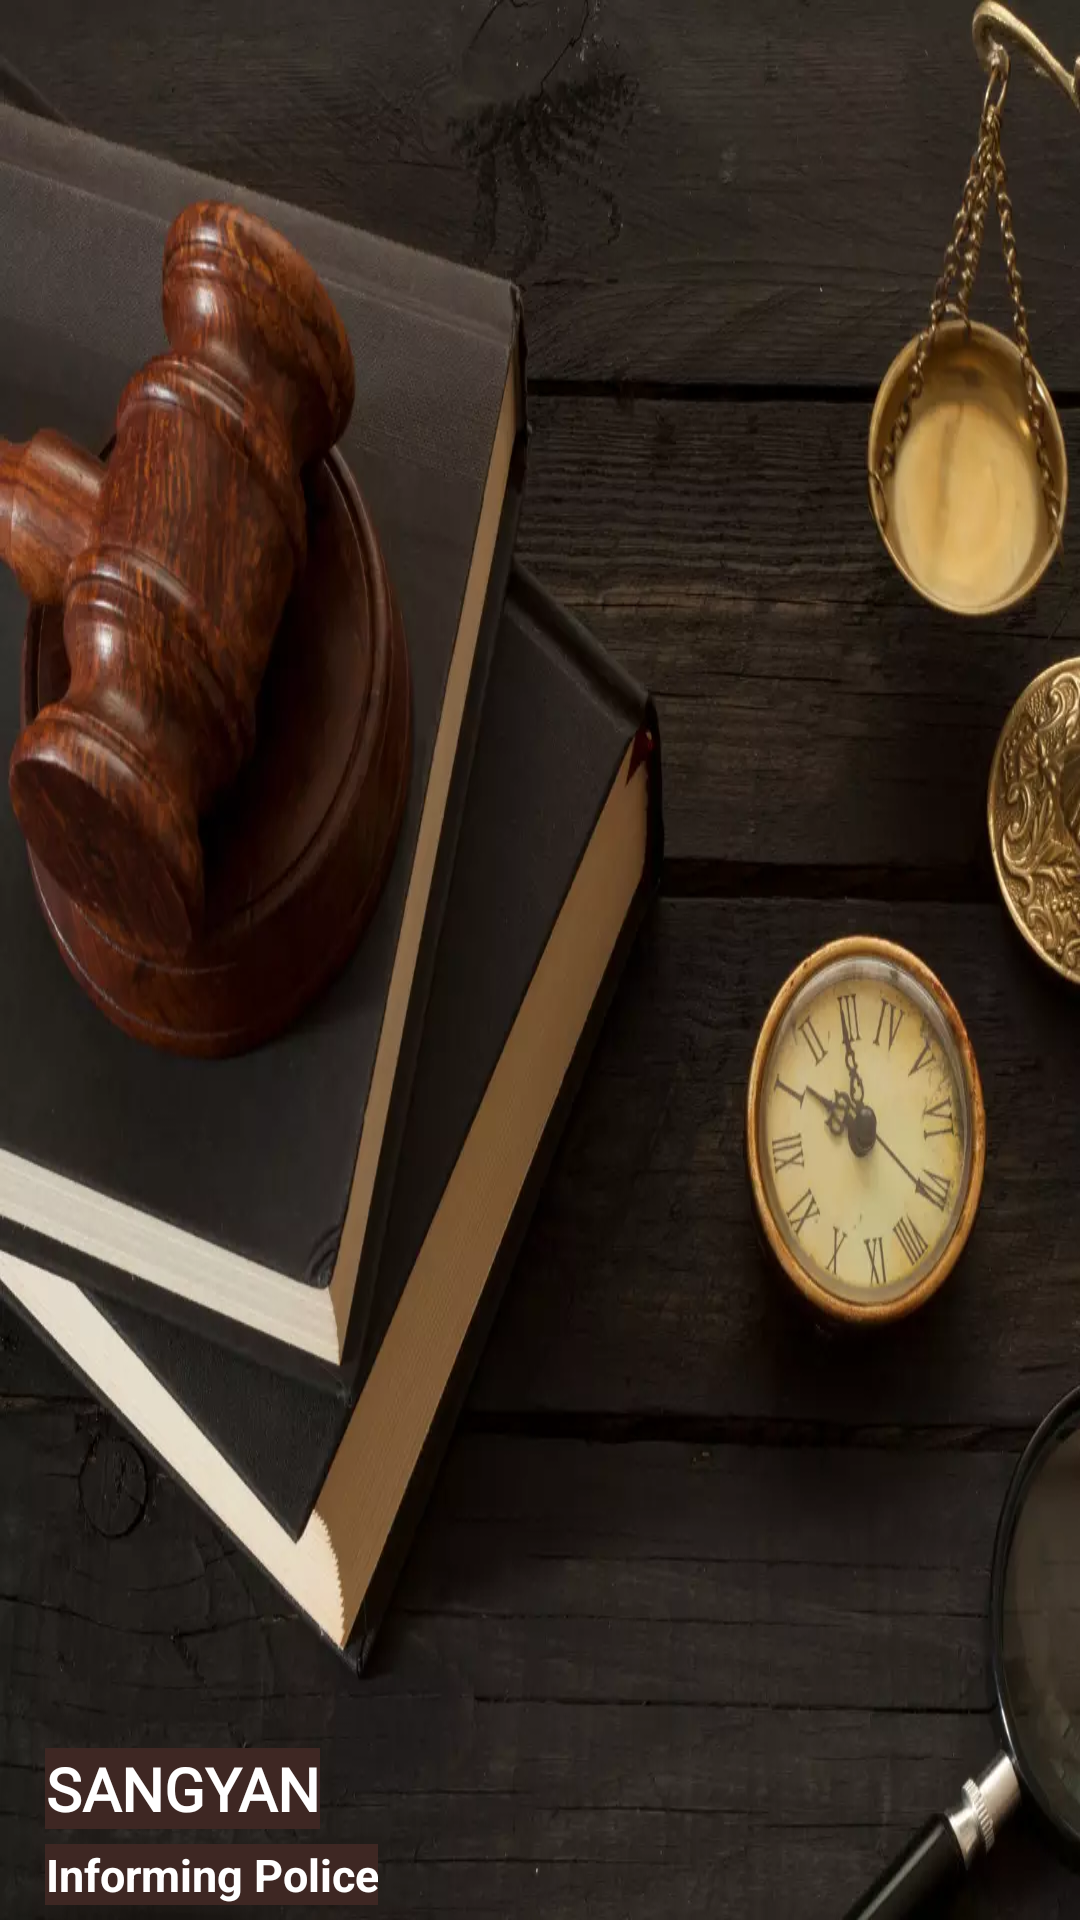

Reconstruct the res/layout file that produces this screen, plus the resources it refers to.
<!-- AndroidManifest.xml: application theme Theme.Design.Light.NoActionBar -->
<!-- res/layout/nav_header_layout.xml -->
<?xml version="1.0" encoding="utf-8"?>
<androidx.constraintlayout.widget.ConstraintLayout xmlns:android="http://schemas.android.com/apk/res/android"
    xmlns:app="http://schemas.android.com/apk/res-auto"
    android:layout_width="match_parent"
    android:layout_height="wrap_content"
    android:paddingTop="80dp"
    android:background="@drawable/bg_drawer">

    <androidx.appcompat.widget.LinearLayoutCompat
        android:id="@+id/linearLayoutCompat"
        android:layout_width="match_parent"
        android:layout_height="wrap_content"
        android:orientation="vertical"
        android:paddingTop="25dp"
        app:layout_constraintBottom_toBottomOf="parent"
        app:layout_constraintEnd_toEndOf="parent"
        app:layout_constraintStart_toStartOf="parent">

        <androidx.appcompat.widget.LinearLayoutCompat
            android:layout_width="match_parent"
            android:layout_height="wrap_content"
            android:layout_marginTop="15dp"
            android:orientation="horizontal"
            android:padding="5dp">

            <androidx.appcompat.widget.LinearLayoutCompat
                android:layout_width="match_parent"
                android:layout_height="wrap_content"
                android:layout_weight="1"
                android:orientation="vertical"
                android:paddingStart="10dp"
                android:paddingEnd="0dp">

                <TextView
                    android:layout_width="wrap_content"
                    android:layout_height="wrap_content"
                    android:layout_weight="1"
                    android:gravity="end"
                    android:layout_marginEnd="20dp"
                    android:fontFamily="@font/quicksand_bold"
                    android:text="SANGYAN"
                    android:background="@color/brown_900"
                    android:textColor="@color/white"
                    android:textSize="20sp"
                    android:textStyle="bold" />

                <TextView
                    android:layout_width="wrap_content"
                    android:layout_height="wrap_content"
                    android:layout_marginTop="5dp"
                    android:layout_weight="1"
                    android:layout_marginEnd="20dp"
                    android:gravity="end"
                    android:background="@color/brown_900"
                    android:text="Informing Police"
                    android:textColor="@color/white"
                    android:textSize="15sp"
                    android:textStyle="bold" />

            </androidx.appcompat.widget.LinearLayoutCompat>

        </androidx.appcompat.widget.LinearLayoutCompat>

    </androidx.appcompat.widget.LinearLayoutCompat>

</androidx.constraintlayout.widget.ConstraintLayout>
<!-- resources referenced by this layout -->
<resources>
  <color name="brown_900">#3E2723</color>
  <color name="white">#FFFFFFFF</color>
  <!-- drawable bg_drawer: webp bitmap (drawable, 60626 bytes) -->
</resources>
